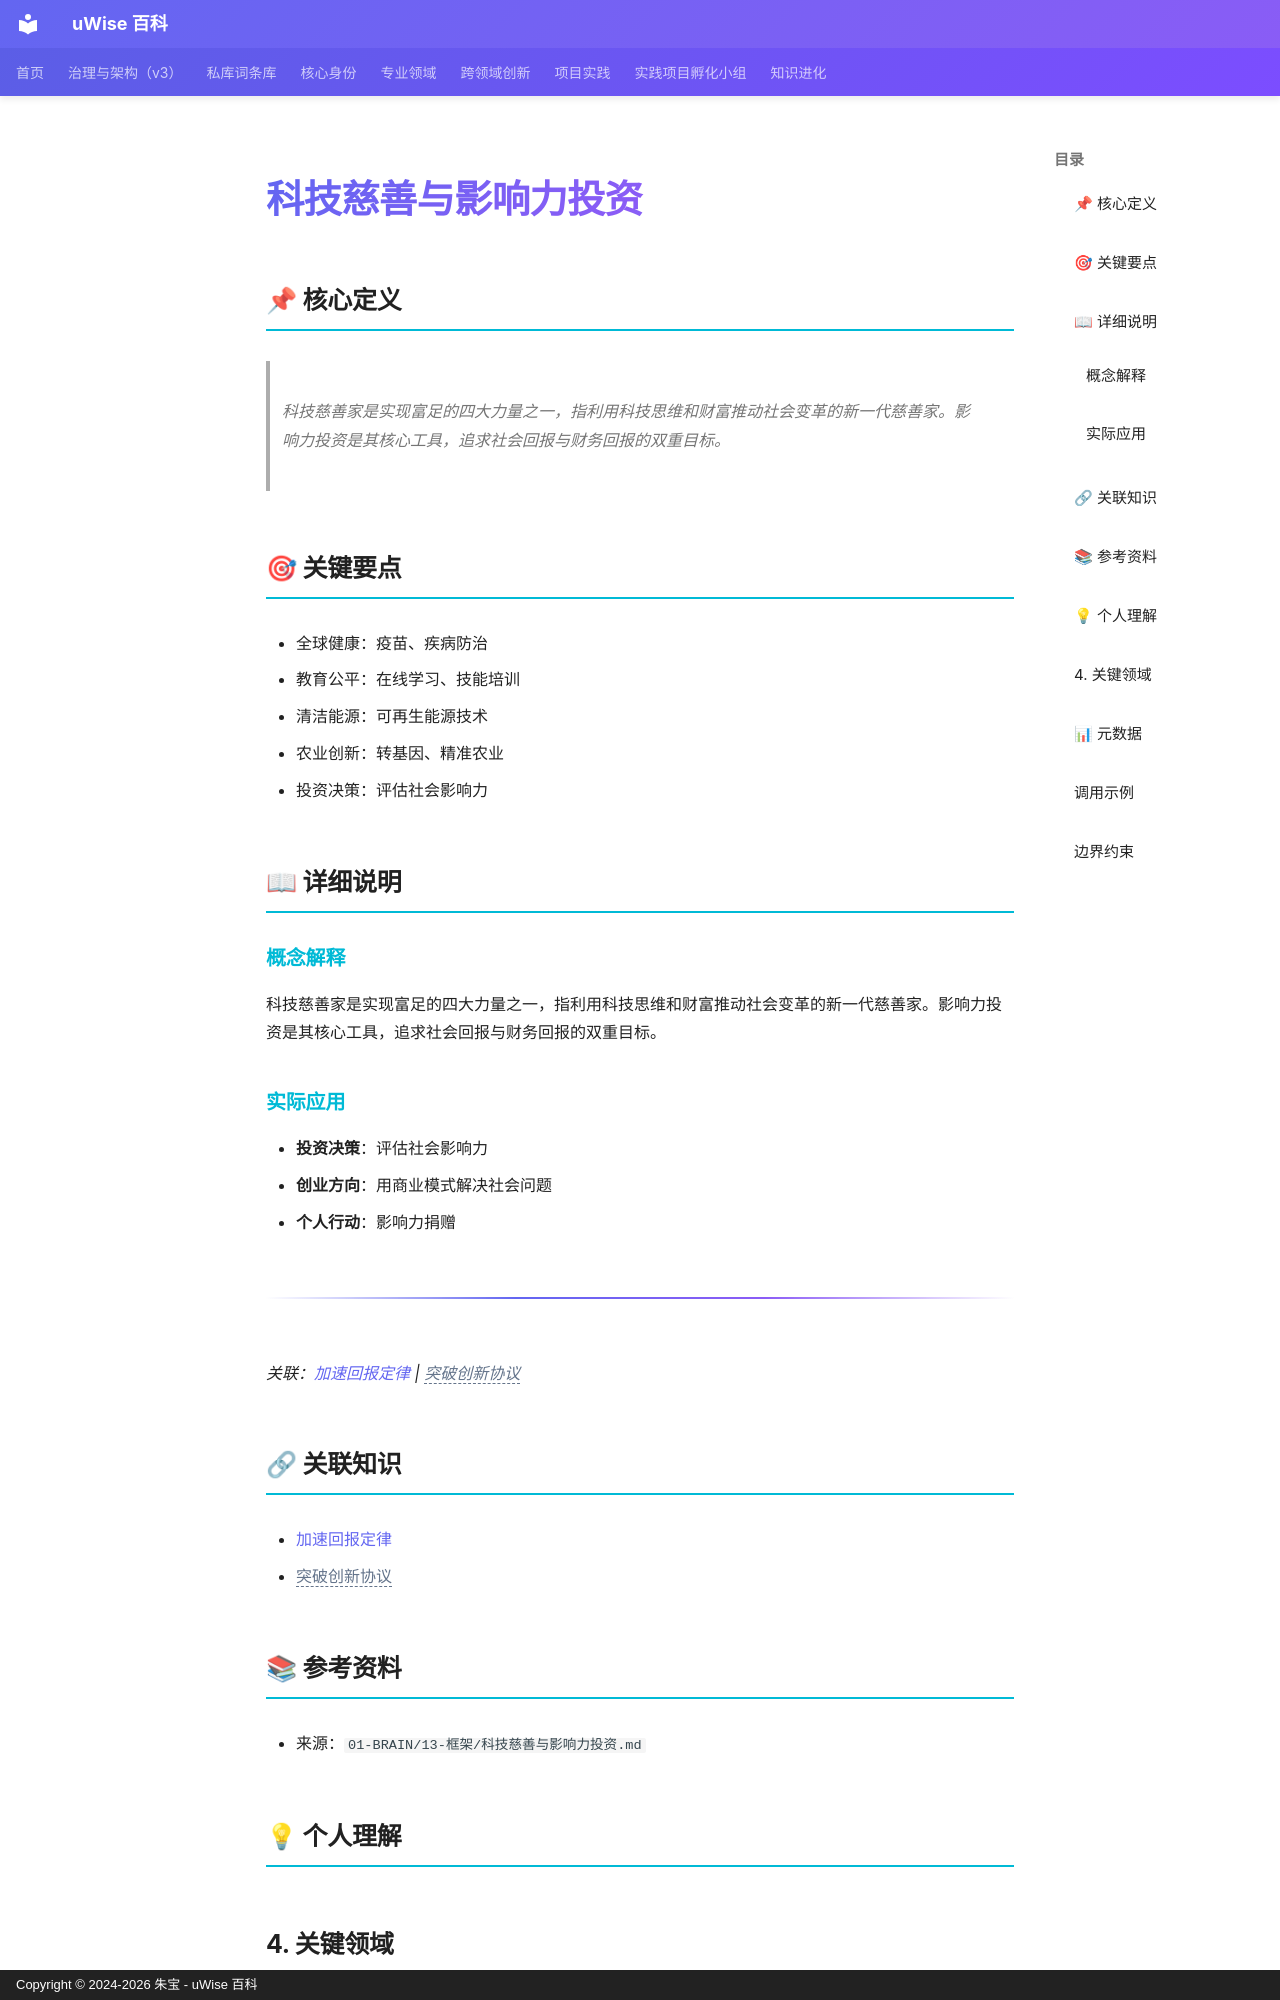

repository: zhubao315/uWise · page: vault-encyclopedia/md-25225ae8/index.html · generator: mkdocs · copyright: Copyright © 2024-2026 朱宝 - uWise 百科

---
title: "科技慈善与影响力投资"
description: "科技慈善家是实现富足的四大力量之一，指利用科技思维和财富推动社会变革的新一代慈善家。影响力投资是其核心工具，追求社会回报与财务回报的双重目标。"
---

# 科技慈善与影响力投资

## 📌 核心定义

> 科技慈善家是实现富足的四大力量之一，指利用科技思维和财富推动社会变革的新一代慈善家。影响力投资是其核心工具，追求社会回报与财务回报的双重目标。

## 🎯 关键要点

- 全球健康：疫苗、疾病防治
- 教育公平：在线学习、技能培训
- 清洁能源：可再生能源技术
- 农业创新：转基因、精准农业
- 投资决策：评估社会影响力

## 📖 详细说明

### 概念解释
科技慈善家是实现富足的四大力量之一，指利用科技思维和财富推动社会变革的新一代慈善家。影响力投资是其核心工具，追求社会回报与财务回报的双重目标。


### 实际应用

- **投资决策**：评估社会影响力
- **创业方向**：用商业模式解决社会问题
- **个人行动**：影响力捐赠
---
*关联：[加速回报定律](../md-892d53b0/) | <span class="uw-unresolved" data-target="突破创新协议" title="未解析的双链目标：突破创新协议">突破创新协议</span>*

## 🔗 关联知识

- [加速回报定律](../md-892d53b0/)
- <span class="uw-unresolved" data-target="突破创新协议" title="未解析的双链目标：突破创新协议">突破创新协议</span>

## 📚 参考资料

- 来源：`01-BRAIN/13-框架/科技慈善与影响力投资.md`

## 💡 个人理解

## 4. 关键领域
